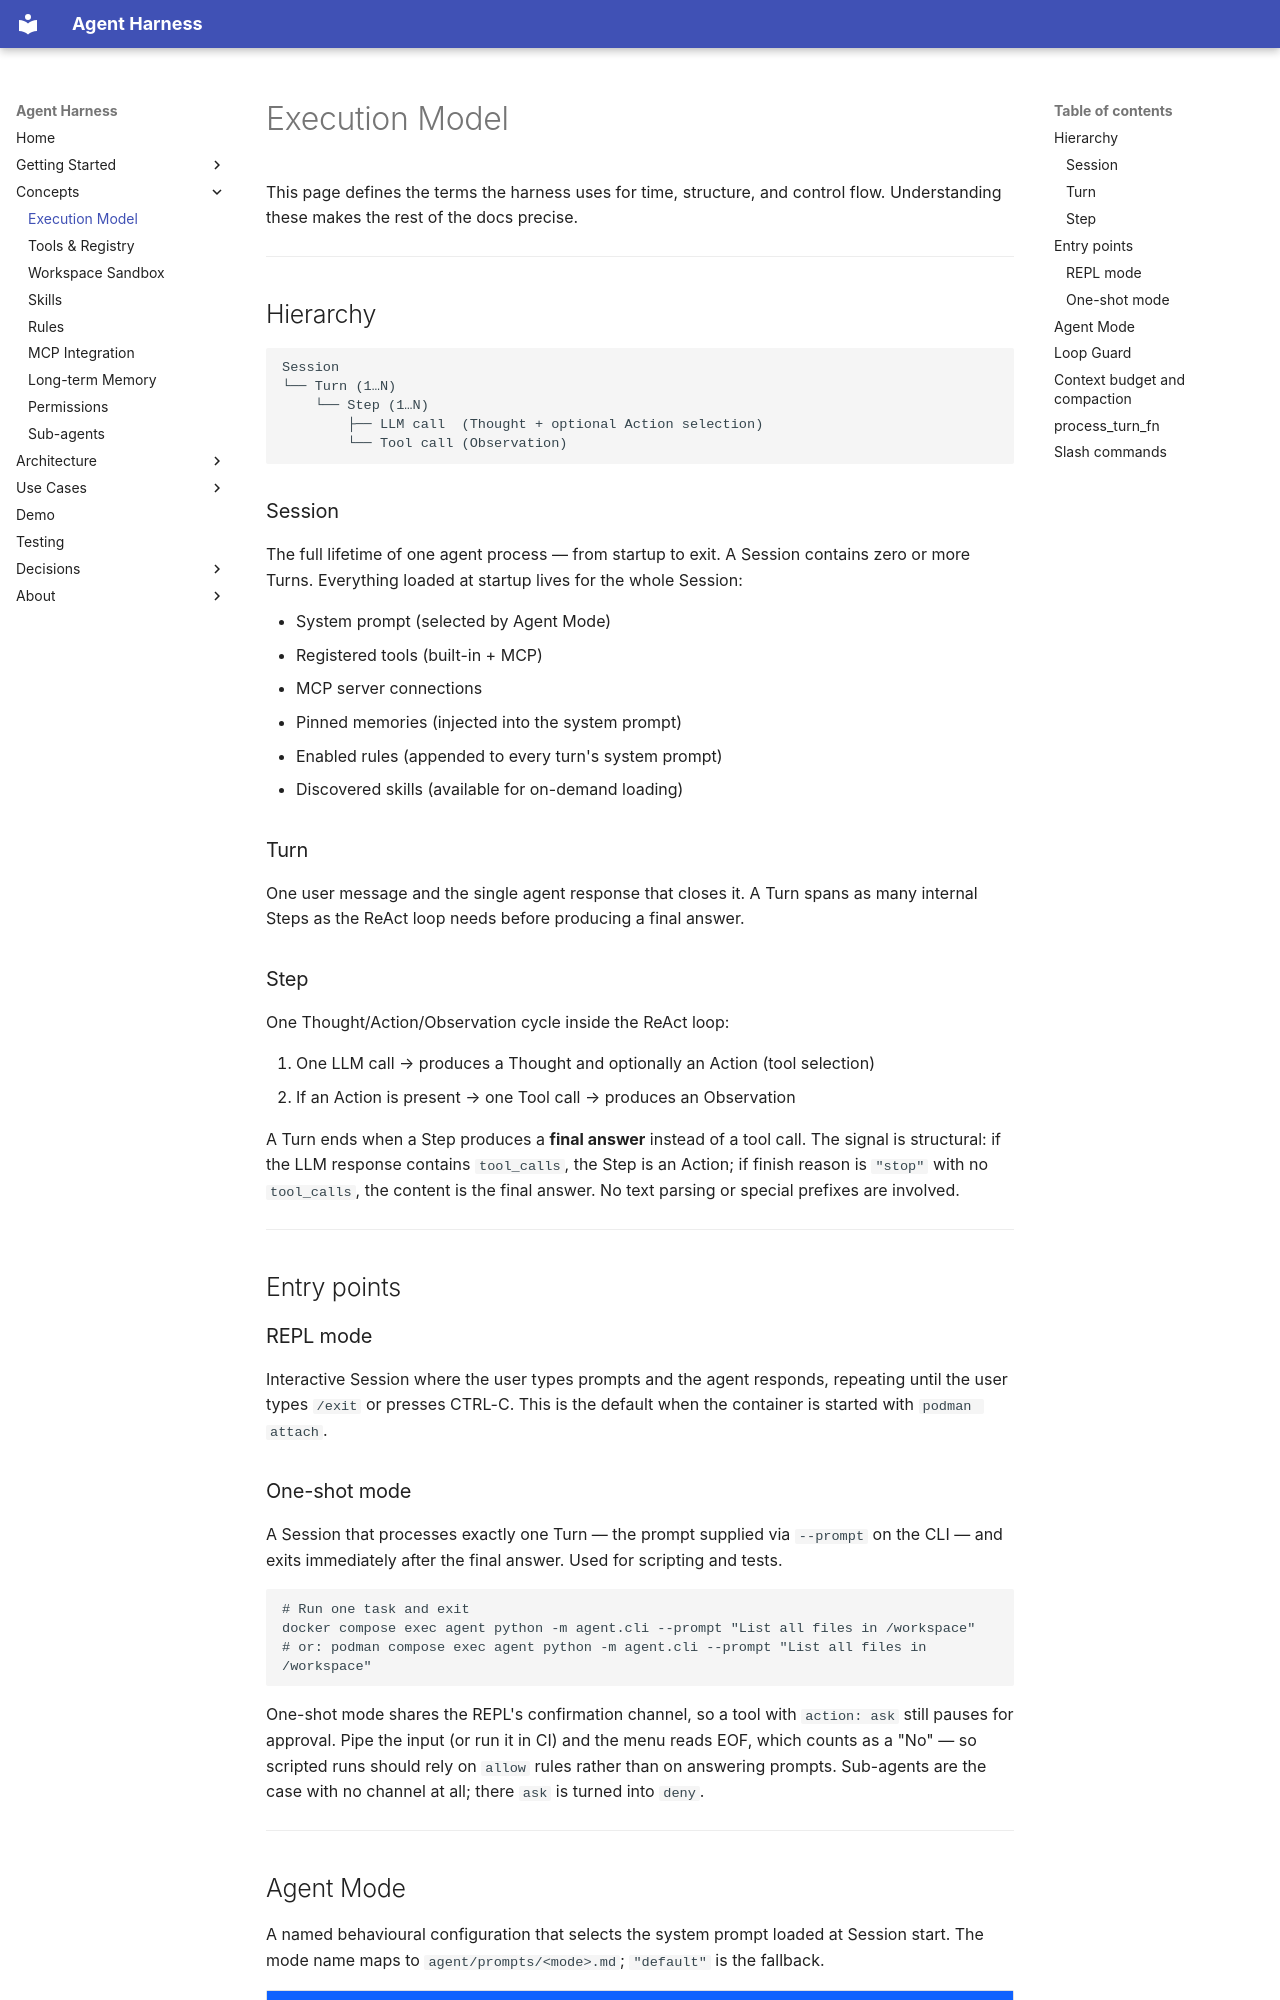

repository: AYOUNS/Nikola-Agentic-System-Harness · page: concepts/execution-model/index.html · generator: mkdocs

# Execution Model

This page defines the terms the harness uses for time, structure, and control flow.
Understanding these makes the rest of the docs precise.

---

## Hierarchy

```
Session
└── Turn (1…N)
    └── Step (1…N)
        ├── LLM call  (Thought + optional Action selection)
        └── Tool call (Observation)
```

### Session

The full lifetime of one agent process — from startup to exit. A Session contains zero or more
Turns. Everything loaded at startup lives for the whole Session:

- System prompt (selected by Agent Mode)
- Registered tools (built-in + MCP)
- MCP server connections
- Pinned memories (injected into the system prompt)
- Enabled rules (appended to every turn's system prompt)
- Discovered skills (available for on-demand loading)

### Turn

One user message and the single agent response that closes it. A Turn spans as many internal
Steps as the ReAct loop needs before producing a final answer.

### Step

One Thought/Action/Observation cycle inside the ReAct loop:

1. One LLM call → produces a Thought and optionally an Action (tool selection)
2. If an Action is present → one Tool call → produces an Observation

A Turn ends when a Step produces a **final answer** instead of a tool call. The signal is
structural: if the LLM response contains `tool_calls`, the Step is an Action; if finish reason
is `"stop"` with no `tool_calls`, the content is the final answer. No text parsing or special
prefixes are involved.

---

## Entry points

### REPL mode

Interactive Session where the user types prompts and the agent responds, repeating until the
user types `/exit` or presses CTRL-C. This is the default when the container is started with
`podman attach`.

### One-shot mode

A Session that processes exactly one Turn — the prompt supplied via `--prompt` on the CLI —
and exits immediately after the final answer. Used for scripting and tests.

```bash
# Run one task and exit
docker compose exec agent python -m agent.cli --prompt "List all files in /workspace"
# or: podman compose exec agent python -m agent.cli --prompt "List all files in /workspace"
```

One-shot mode shares the REPL's confirmation channel, so a tool with `action: ask` still
pauses for approval. Pipe the input (or run it in CI) and the menu reads EOF, which counts
as a "No" — so scripted runs should rely on `allow` rules rather than on answering prompts.
Sub-agents are the case with no channel at all; there `ask` is turned into `deny`.

---
